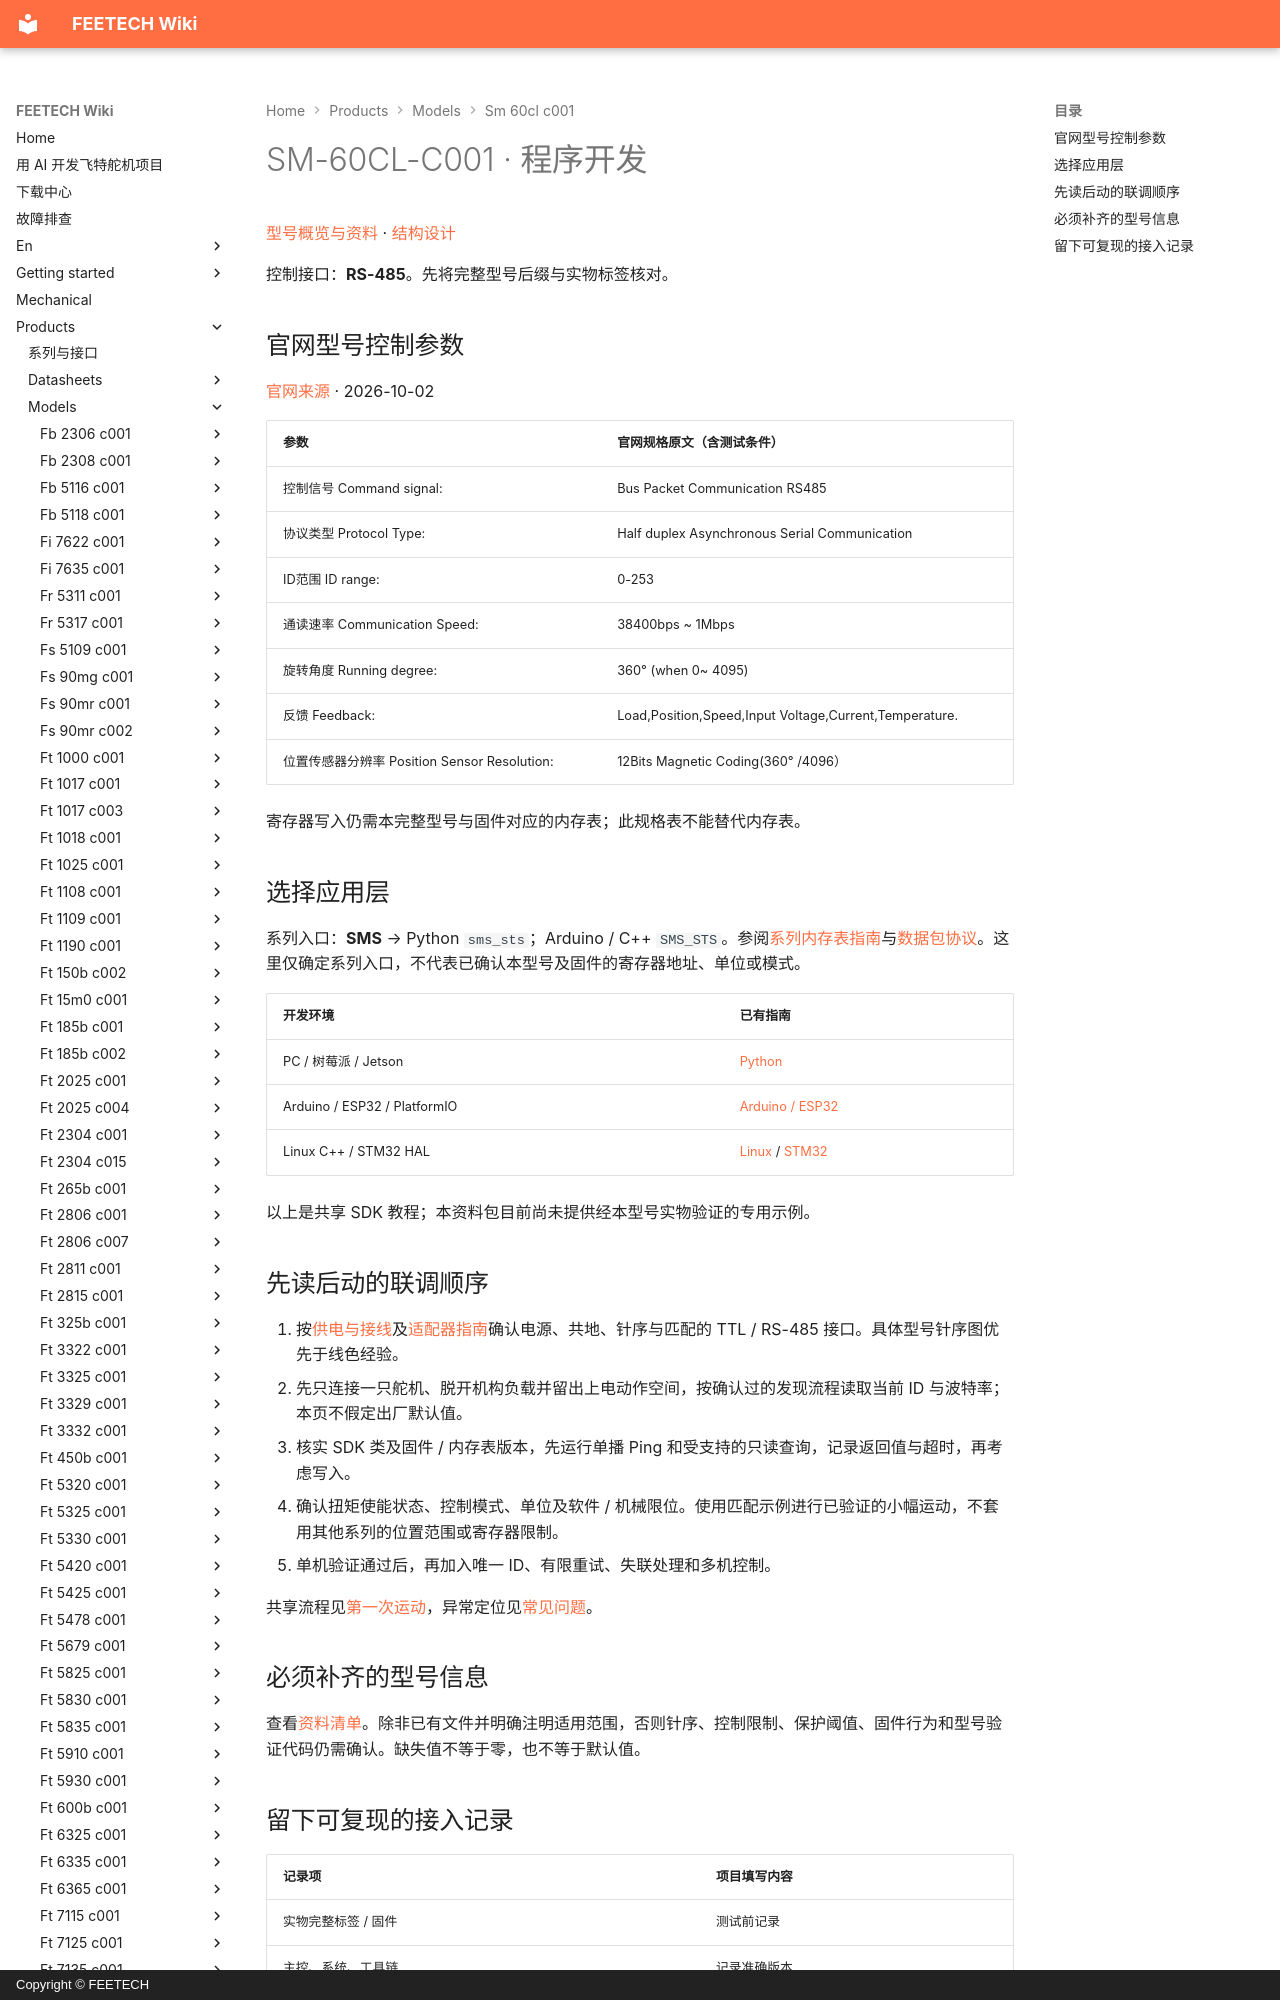

repository: ftservo/ftservo-wiki · page: products/models/sm-60cl-c001/software/index.html · generator: mkdocs · copyright: Copyright © FEETECH

# SM-60CL-C001 · 程序开发

[型号概览与资料](main.md) · [结构设计](mechanical.md)

控制接口：**RS-485**。先将完整型号后缀与实物标签核对。

<!-- official-control:start -->
## 官网型号控制参数

[官网来源](https://www.feetechrc.com/12v-60kg-rs485-serial-bus-steering-gear) · 2026-10-02

| 参数 | 官网规格原文（含测试条件） |
| --- | --- |
| 控制信号 Command signal: | Bus Packet Communication RS485 |
| 协议类型 Protocol Type: | Half duplex Asynchronous Serial Communication |
| ID范围 ID range: | 0-253 |
| 通读速率 Communication Speed: | 38400bps ~ 1Mbps |
| 旋转角度 Running degree: | 360° (when 0~ 4095) |
| 反馈 Feedback: | Load,Position,Speed,Input Voltage,Current,Temperature. |
| 位置传感器分辨率 Position Sensor Resolution: | 12Bits Magnetic Coding(360° /4096） |

寄存器写入仍需本完整型号与固件对应的内存表；此规格表不能替代内存表。
<!-- official-control:end -->
